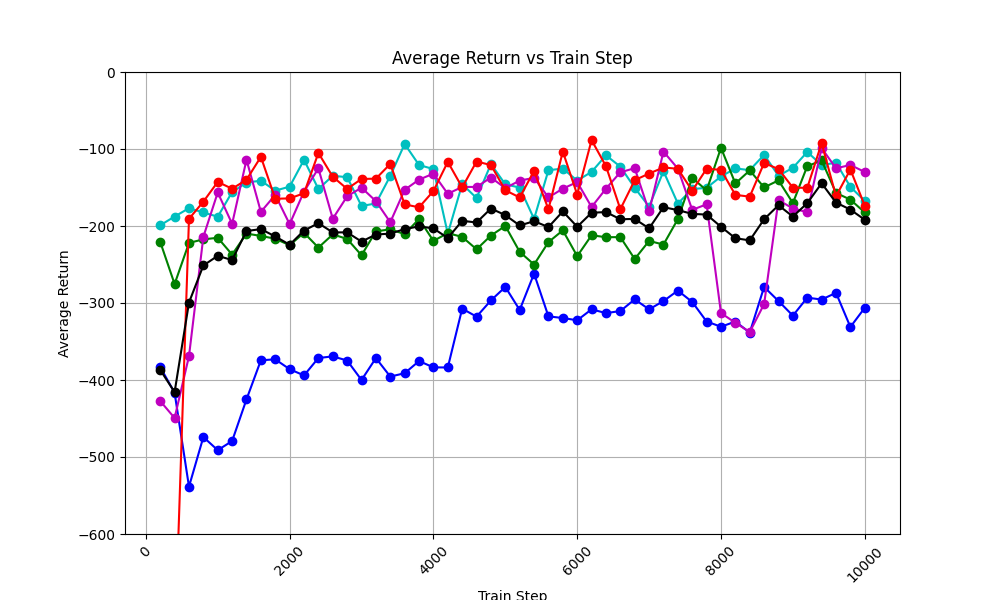

The data file committed next to this chart (first rows):
train_step, avg_return_0, avg_return_1, avg_return_2, avg_return_3, avg_return_4, avg_of_avg_returns
200, -383.2, -199, -220.7, -427.3, -704.1, -386.9
400, -416.6, -187.7, -275.4, -449.4, -749.5, -415.7
600, -538.5, -176.9, -222, -369, -190.7, -299.4
800, -474.1, -182.5, -217.3, -214, -168.4, -251.3
1000, -491.1, -187.9, -215.3, -156.5, -142.7, -238.7
1200, -479.3, -155.9, -237.1, -197.2, -151.6, -244.2
1400, -425.1, -143.6, -209.8, -113.9, -140, -206.5
1600, -374.4, -141.1, -212.9, -181.6, -110.2, -204.1
1800, -373.1, -154, -216.5, -159.6, -164.6, -213.6
2000, -386, -148.9, -224.9, -197.6, -164.2, -224.3
2200, -394.1, -114, -208.8, -155.3, -157.5, -205.9
2400, -371.4, -151.9, -228.1, -125.1, -105.1, -196.3
2600, -369.3, -134.8, -210.9, -190.5, -136, -208.3
2800, -374.7, -136.6, -216.8, -161.5, -151.8, -208.3
3000, -400, -174, -238, -150.2, -138.9, -220.2
3200, -371.6, -170.7, -206.9, -167.7, -138.5, -211.1
3400, -395.5, -135, -204.4, -195.1, -119.4, -209.9
3600, -391.2, -93.47, -210.5, -153, -171.9, -204
3800, -375.4, -120.8, -190.9, -139.8, -175.7, -200.5
4000, -383.6, -126.1, -219.3, -132, -154.6, -203.1
4200, -383.7, -210, -209.3, -158.2, -116.7, -215.6
4400, -307.3, -145.6, -214.2, -149.3, -149.9, -193.2
4600, -317.7, -163.7, -230.2, -149.3, -116.3, -195.5
4800, -296.7, -119.6, -212.4, -137, -120.8, -177.3
5000, -279.2, -145.9, -199.9, -150.8, -153.5, -185.9
5200, -309, -150.1, -233.5, -141, -163, -199.3
5400, -261.9, -190.8, -250.1, -137.5, -128.5, -193.7
5600, -317.4, -127.5, -221, -162.9, -178.3, -201.4
5800, -319.5, -125.5, -205.7, -151.5, -103.3, -181.1
6000, -322.4, -141, -239.1, -143, -159.3, -201
6200, -308.2, -129.7, -212.1, -175.4, -88.45, -182.8
6400, -313.1, -108.2, -214.5, -151.5, -122.3, -181.9
6600, -310.5, -122.9, -214.5, -130.2, -178.2, -191.2
6800, -295.3, -150.5, -242.8, -124.9, -140.5, -190.8
7000, -308.3, -174.9, -219.4, -181.2, -131.9, -203.1
7200, -297.5, -128.9, -224.1, -103.4, -124, -175.6
7400, -283.9, -170.8, -191.1, -125.4, -125.7, -179.4
7600, -298.6, -152, -137.5, -179, -154.2, -184.3
7800, -324, -150.5, -153.8, -171.9, -125.7, -185.2
8000, -330.8, -135.7, -98.42, -313.1, -127.1, -201
8200, -324.1, -125.2, -144.8, -325.7, -159.6, -215.9
8400, -338.4, -127.4, -127.8, -337.7, -161.9, -218.6
8600, -279.1, -107.6, -149.9, -301.4, -118.1, -191.2
8800, -297.5, -134.8, -140.8, -166.2, -126.1, -173.1
9000, -316.4, -124.4, -170.2, -177.4, -150.1, -187.7
9200, -293.1, -103.8, -122.3, -182, -150.5, -170.4
9400, -295.5, -120.9, -114.9, -98.86, -92.36, -144.5
9600, -286.8, -117.8, -157, -125, -161.4, -169.6
9800, -331.2, -149.2, -165.8, -120.8, -126.6, -178.7
10000, -306.2, -167.4, -182.5, -129.8, -173.7, -191.9
